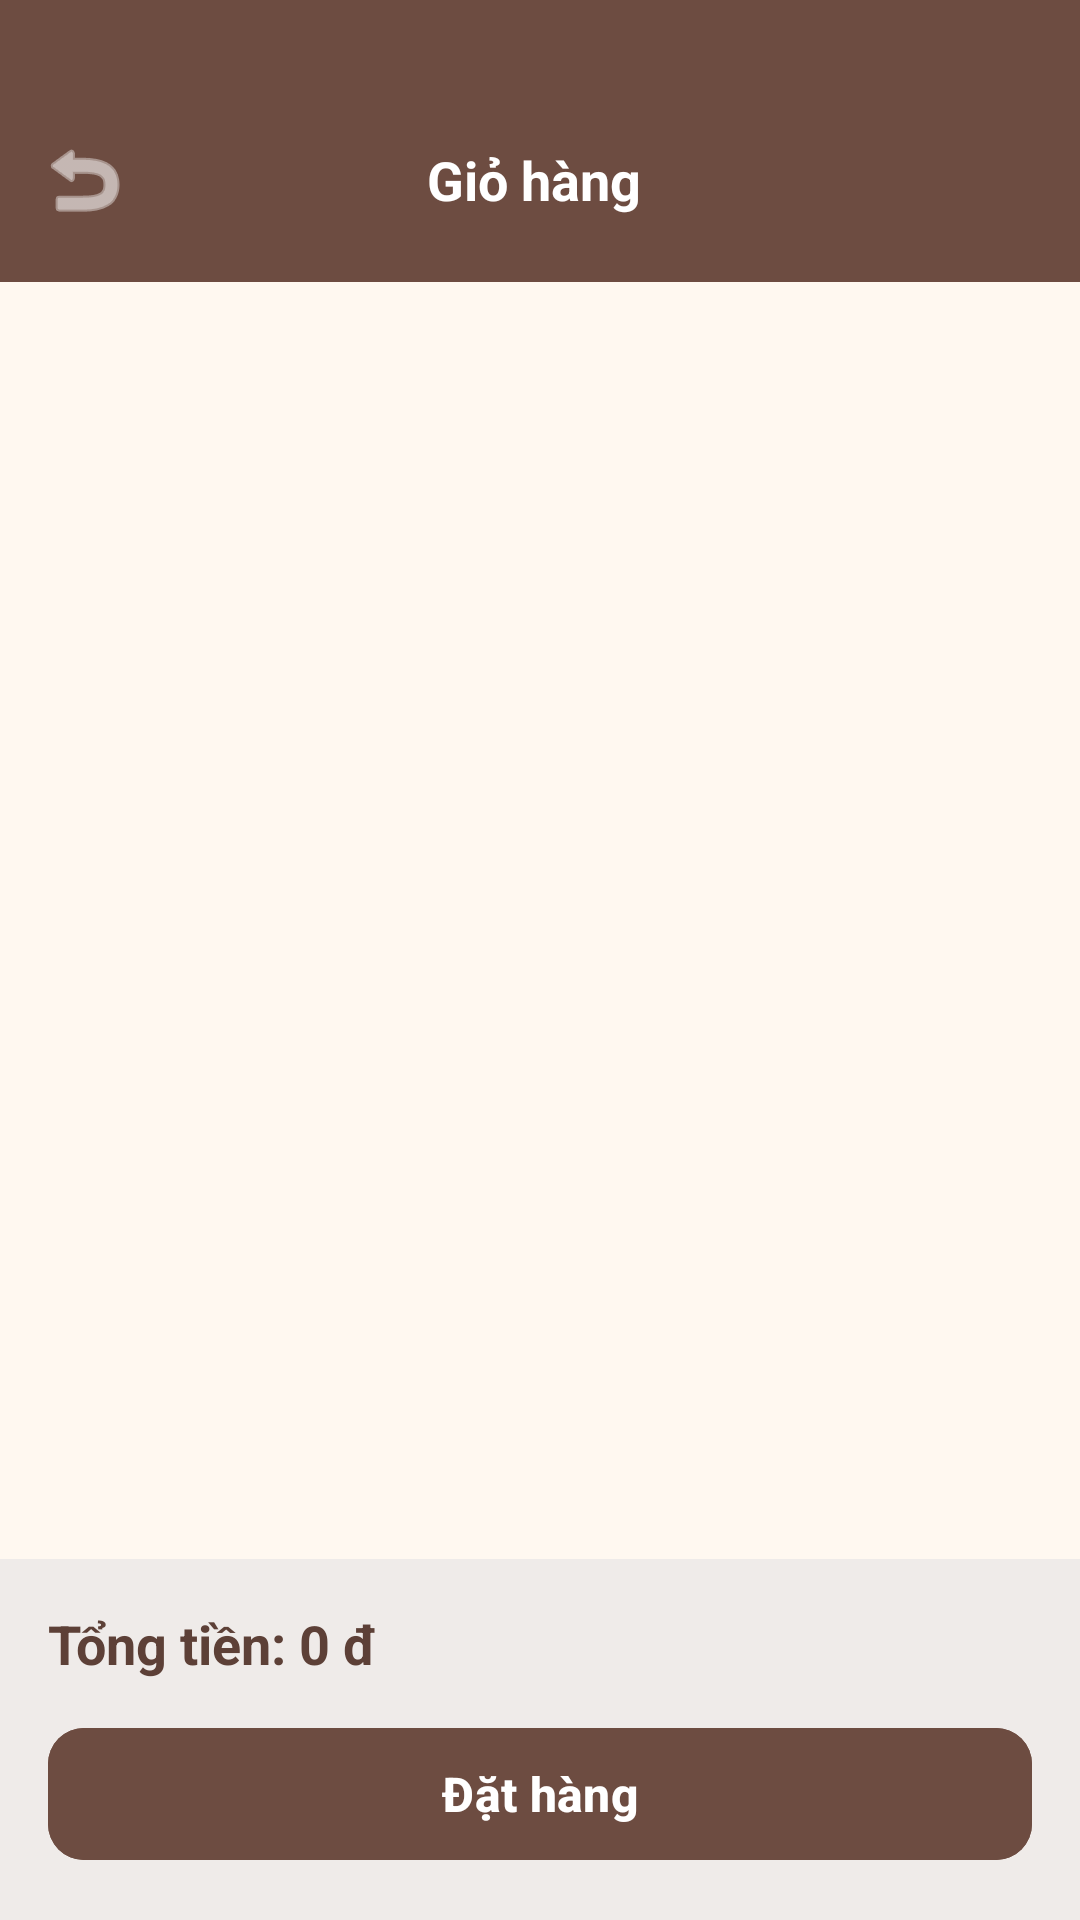

Layout XML and referenced resources for this Android screen:
<!-- AndroidManifest.xml: application theme Theme.FoodOrdering -->
<!-- res/layout/activity_cart.xml -->
<?xml version="1.0" encoding="utf-8"?>
<LinearLayout xmlns:android="http://schemas.android.com/apk/res/android"
    xmlns:app="http://schemas.android.com/apk/res-auto"
    android:layout_width="match_parent"
    android:layout_height="match_parent"
    android:orientation="vertical"
    android:background="#FFF8F0">

    
    <LinearLayout
        android:layout_width="match_parent"
        android:layout_height="wrap_content"
        android:orientation="horizontal"
        android:background="#6D4C41"
        android:paddingTop="40dp"
        android:paddingBottom="14dp"
        android:paddingStart="8dp"
        android:paddingEnd="12dp"
        android:gravity="center_vertical">

        <ImageButton
            android:id="@+id/btnBack"
            android:layout_width="40dp"
            android:layout_height="40dp"
            android:src="@android:drawable/ic_menu_revert"
            android:background="?attr/selectableItemBackgroundBorderless"
            android:tint="#FFFFFF"
            android:contentDescription="Quay lại" />

        <TextView
            android:layout_width="0dp"
            android:layout_height="wrap_content"
            android:layout_weight="1"
            android:text="Giỏ hàng"
            android:textColor="#FFFFFF"
            android:textSize="18sp"
            android:textStyle="bold"
            android:gravity="center"
            android:layout_marginEnd="40dp" />
    </LinearLayout>

    <androidx.recyclerview.widget.RecyclerView
        android:id="@+id/rvCart"
        android:layout_width="match_parent"
        android:layout_height="0dp"
        android:layout_weight="1"
        android:padding="8dp"
        android:clipToPadding="false" />

    <LinearLayout
        android:layout_width="match_parent"
        android:layout_height="wrap_content"
        android:orientation="vertical"
        android:padding="16dp"
        android:background="#EFEBE9">

        <TextView
            android:id="@+id/tvTotal"
            android:layout_width="match_parent"
            android:layout_height="wrap_content"
            android:text="Tổng tiền: 0 đ"
            android:textSize="18sp"
            android:textStyle="bold"
            android:textColor="#5D4037"
            android:layout_marginBottom="12dp" />

        <com.google.android.material.button.MaterialButton
            android:id="@+id/btnCheckout"
            android:layout_width="match_parent"
            android:layout_height="52dp"
            android:text="Đặt hàng"
            android:textSize="16sp"
            android:textStyle="bold"
            app:cornerRadius="12dp"
            android:backgroundTint="#6D4C41"
            android:textColor="#FFFFFF" />
    </LinearLayout>

</LinearLayout>
<!-- resources referenced by this layout -->
<resources>
  <style name="Theme.FoodOrdering" parent="Base.Theme.FoodOrdering" />
  <style name="Base.Theme.FoodOrdering" parent="Theme.Material3.DayNight.NoActionBar">
          
          
      </style>
</resources>
